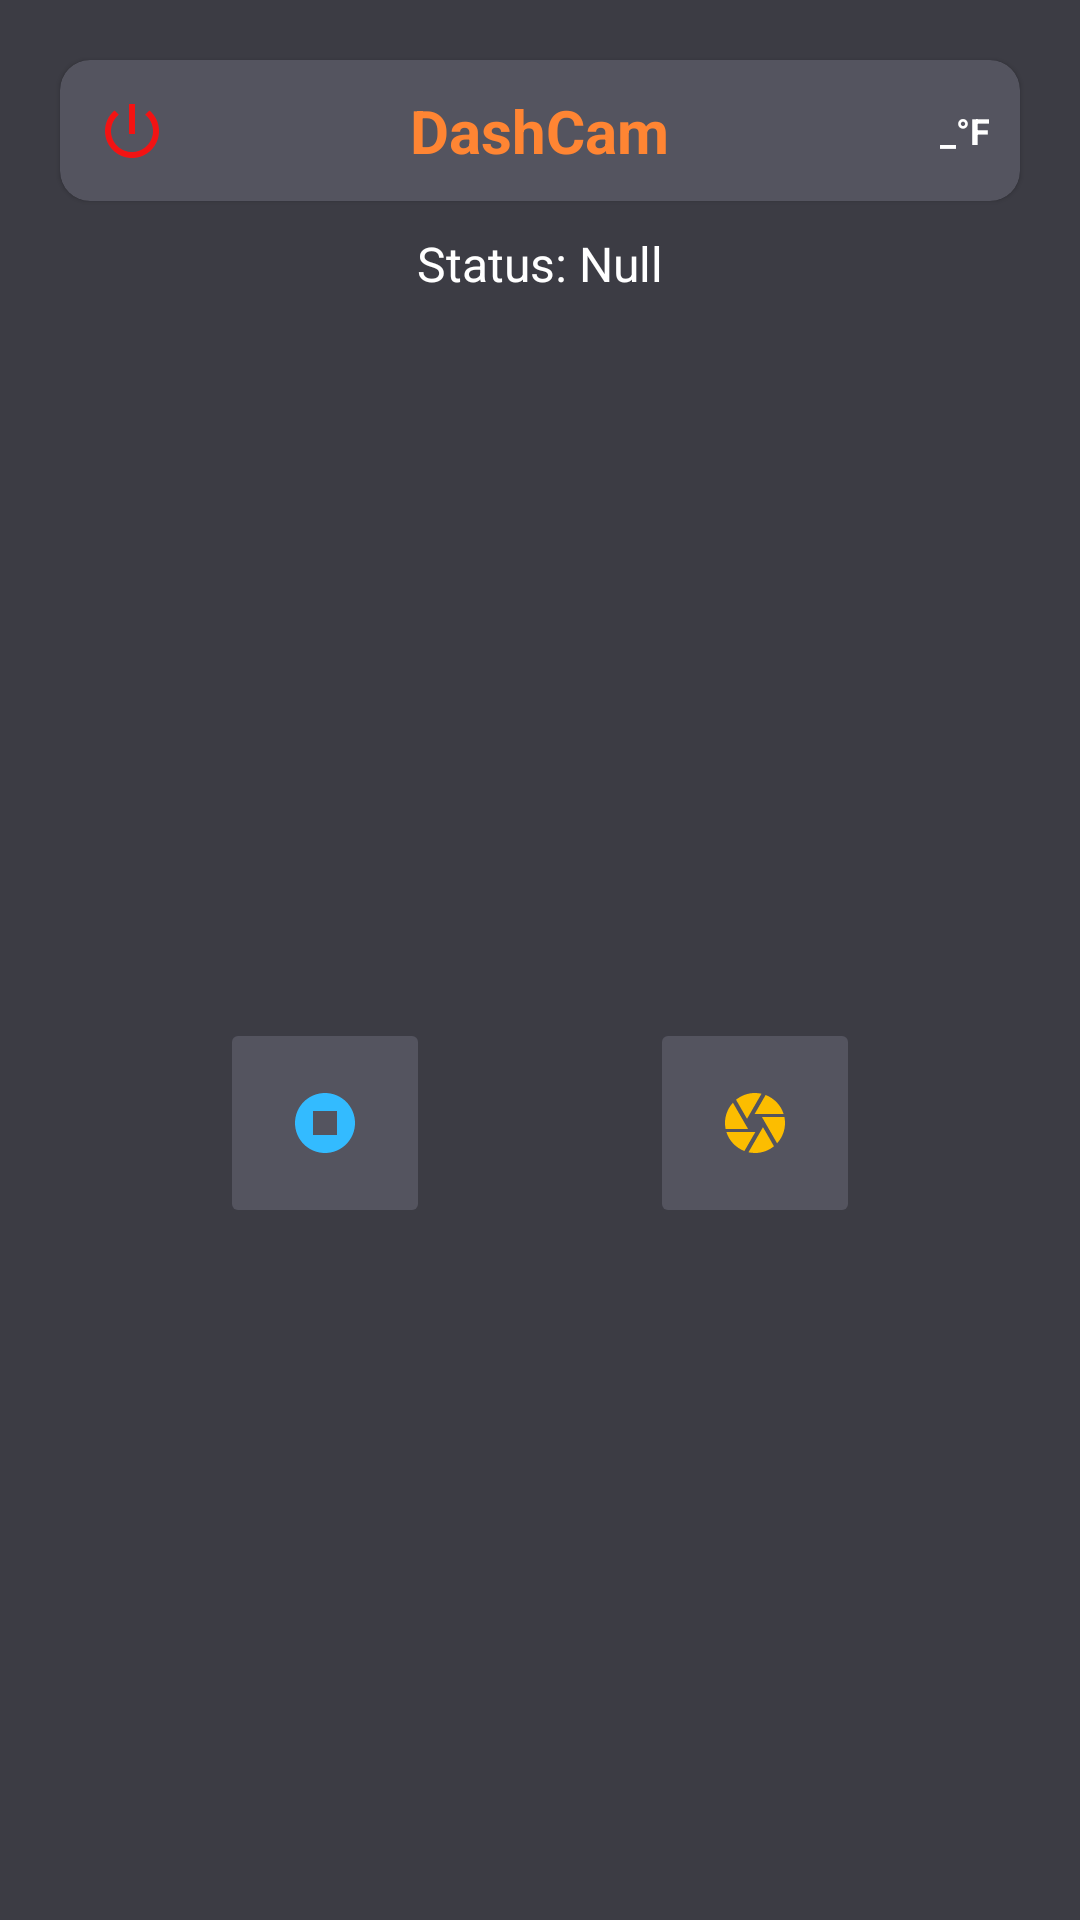

Here is an Android app screen rendered from its layout file. Give the layout XML and the strings, colors and styles it references.
<!-- AndroidManifest.xml: application theme Theme.DashCam -->
<!-- res/layout/activity_main.xml -->
<?xml version="1.0" encoding="utf-8"?>
<androidx.core.widget.NestedScrollView
    xmlns:android="http://schemas.android.com/apk/res/android"
    xmlns:app="http://schemas.android.com/apk/res-auto"
    xmlns:tools="http://schemas.android.com/tools"
    android:layout_width="match_parent"
    android:layout_height="match_parent"
    android:fillViewport="true"
    tools:context=".MainActivity"
    android:background="@color/gray">

    <androidx.constraintlayout.widget.ConstraintLayout
        android:layout_width="match_parent"
        android:layout_height="match_parent">

        <com.google.android.material.card.MaterialCardView
            android:id="@+id/title_layout"
            android:layout_width="match_parent"
            android:layout_height="wrap_content"
            android:layout_margin="20dp"
            app:cardBackgroundColor="@color/light_gray"
            app:cardCornerRadius="10dp"
            app:layout_constraintEnd_toEndOf="parent"
            app:layout_constraintStart_toStartOf="parent"
            app:layout_constraintTop_toTopOf="parent">

            <ImageButton
                android:id="@+id/turn_off_ras_pi"
                android:layout_width="wrap_content"
                android:layout_height="match_parent"
                android:layout_gravity="left"
                android:backgroundTint="@android:color/transparent"
                android:src="@drawable/power_icon"></ImageButton>

            <TextView
                android:id="@+id/title"
                android:layout_width="wrap_content"
                android:layout_height="match_parent"
                android:layout_gravity="center"
                android:padding="10dp"
                android:text="DashCam"
                android:textColor="@color/orange"
                android:textSize="20sp"
                android:textStyle="bold" />

            <TextView
                android:id="@+id/temp_read"
                android:layout_width="wrap_content"
                android:layout_height="match_parent"
                android:layout_gravity="right"
                android:gravity="center_vertical"
                android:padding="10dp"
                android:text="@string/empty_temp"
                android:textColor="@color/ultra_white"
                android:textSize="12sp"
                android:textStyle="bold" />

        </com.google.android.material.card.MaterialCardView>

        <TextView
            android:id="@+id/device_status"
            android:layout_width="wrap_content"
            android:layout_height="wrap_content"
            android:layout_gravity="center"
            android:padding="10dp"
            android:text="Status: Null"
            android:textColor="@color/ultra_white"
            android:textSize="16sp"
            app:layout_constraintEnd_toEndOf="parent"
            app:layout_constraintStart_toStartOf="parent"
            app:layout_constraintTop_toBottomOf="@+id/title_layout" />


        <ImageButton
            android:id="@+id/stop_recording"
            android:layout_width="70dp"
            android:layout_height="70dp"
            android:layout_gravity="left"
            android:backgroundTint="@color/light_gray"
            android:src="@drawable/stop_recording"
            app:layout_constraintBottom_toBottomOf="parent"
            app:layout_constraintEnd_toStartOf="@+id/take_photo"
            app:layout_constraintHorizontal_bias="0.5"
            app:layout_constraintStart_toStartOf="parent"
            app:layout_constraintTop_toBottomOf="@+id/device_status"
            app:tint="@color/blue"></ImageButton>

        <ImageButton
            android:id="@+id/take_photo"
            android:layout_width="70dp"
            android:layout_height="70dp"
            android:layout_gravity="left"
            android:backgroundTint="@color/light_gray"
            android:src="@drawable/take_photo"
            app:layout_constraintBottom_toBottomOf="parent"
            app:layout_constraintEnd_toEndOf="parent"
            app:layout_constraintHorizontal_bias="0.5"
            app:layout_constraintStart_toEndOf="@+id/stop_recording"
            app:layout_constraintTop_toBottomOf="@+id/device_status"></ImageButton>

    </androidx.constraintlayout.widget.ConstraintLayout>

</androidx.core.widget.NestedScrollView>
<!-- resources referenced by this layout -->
<resources>
  <color name="blue">#33bbff</color>
  <color name="gray">#3c3c44</color>
  <color name="light_gray">#54545f</color>
  <color name="orange">#ff8533</color>
  <color name="ultra_white">#ffffff</color>
  <!-- drawable power_icon (drawable) -->
  <vector android:height="24dp" android:tint="#F31313"
      android:viewportHeight="24" android:viewportWidth="24"
      android:width="24dp" xmlns:android="http://schemas.android.com/apk/res/android">
      <path android:fillColor="@android:color/white" android:pathData="M13,3h-2v10h2L13,3zM17.83,5.17l-1.42,1.42C17.99,7.86 19,9.81 19,12c0,3.87 -3.13,7 -7,7s-7,-3.13 -7,-7c0,-2.19 1.01,-4.14 2.58,-5.42L6.17,5.17C4.23,6.82 3,9.26 3,12c0,4.97 4.03,9 9,9s9,-4.03 9,-9c0,-2.74 -1.23,-5.18 -3.17,-6.83z"/>
  </vector>
  <!-- drawable stop_recording (drawable) -->
  <vector android:height="24dp" android:tint="#1261FC"
      android:viewportHeight="24" android:viewportWidth="24"
      android:width="24dp" xmlns:android="http://schemas.android.com/apk/res/android">
      <path android:fillColor="@android:color/white"
          android:fillType="evenOdd" android:pathData="M8,16h8V8H8V16zM12,2C6.48,2 2,6.48 2,12s4.48,10 10,10s10,-4.48 10,-10S17.52,2 12,2L12,2z"/>
  </vector>
  <!-- drawable take_photo (drawable) -->
  <vector android:height="24dp" android:tint="#FCBD00"
      android:viewportHeight="24" android:viewportWidth="24"
      android:width="24dp" xmlns:android="http://schemas.android.com/apk/res/android">
      <path android:fillColor="@android:color/white" android:pathData="M9.4,10.5l4.77,-8.26C13.47,2.09 12.75,2 12,2c-2.4,0 -4.6,0.85 -6.32,2.25l3.66,6.35 0.06,-0.1zM21.54,9c-0.92,-2.92 -3.15,-5.26 -6,-6.34L11.88,9h9.66zM21.8,10h-7.49l0.29,0.5 4.76,8.25C21,16.97 22,14.61 22,12c0,-0.69 -0.07,-1.35 -0.2,-2zM8.54,12l-3.9,-6.75C3.01,7.03 2,9.39 2,12c0,0.69 0.07,1.35 0.2,2h7.49l-1.15,-2zM2.46,15c0.92,2.92 3.15,5.26 6,6.34L12.12,15L2.46,15zM13.73,15l-3.9,6.76c0.7,0.15 1.42,0.24 2.17,0.24 2.4,0 4.6,-0.85 6.32,-2.25l-3.66,-6.35 -0.93,1.6z"/>
  </vector>
  <string name="empty_temp">_°F</string>
  <style name="Theme.DashCam" parent="Theme.MaterialComponents.DayNight.NoActionBar">
          
          <item name="colorPrimary">@color/light_gray</item>
          <item name="colorPrimaryVariant">@color/light_gray</item>
          <item name="colorOnPrimary">@color/red</item>
          
          <item name="colorSecondary">@color/orange</item>
          <item name="colorSecondaryVariant">@color/orange_red</item>
          <item name="colorOnSecondary">@color/ultra_white</item>
          
          <item name="android:statusBarColor" tools:targetApi="l">?attr/colorPrimaryVariant</item>
      </style>
  <color name="red">#cc0000</color>
  <color name="orange_red">#ff6600</color>
</resources>
